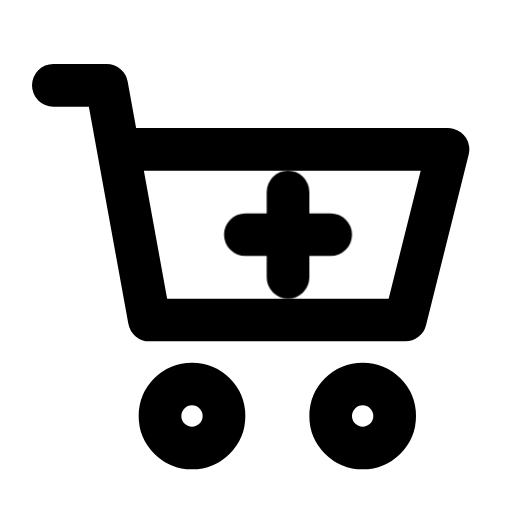
t = 0.00 s
t = 1.00 s: frame unchanged from t = 0.00 s, image omitted
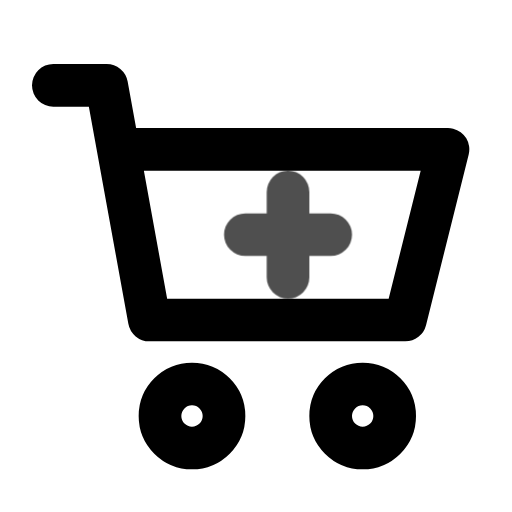
t = 1.24 s
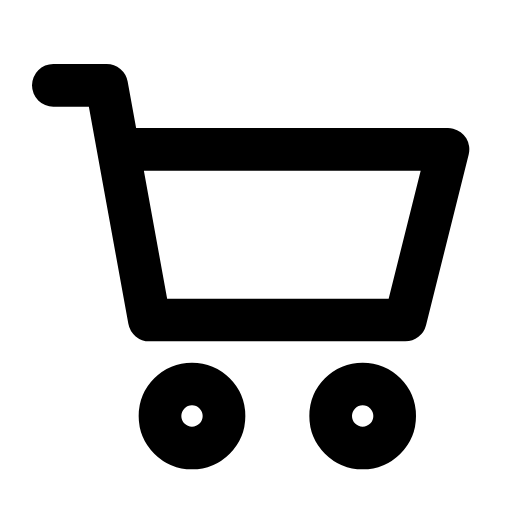
t = 1.84 s
t = 2.46 s: frame unchanged from t = 0.00 s, image omitted
t = 3.03 s: frame unchanged from t = 0.00 s, image omitted

The animated SVG that drew these frames (rendered in a browser with its animation timeline set to each time). Animation: 1 CSS @keyframes rule; one cycle of 3.70 s, repeats indefinitely.

<svg xmlns="http://www.w3.org/2000/svg" width="24" height="24" fill="none" stroke="currentColor" stroke-linecap="round" stroke-linejoin="round" stroke-width="2" viewBox="0 0 24 24">
    <!-- Generated by scripts/icon-expansion/generate.mjs -->
    <style>
        @media (prefers-reduced-motion: no-preference) {
            @keyframes ira-exp-trace { 0%, 7% { stroke-dashoffset: 1; opacity: 0; } 15%, 75% { opacity: 1; } 47%, 100% { stroke-dashoffset: 0; } 96%, 100% { opacity: 0; } }
            [data-ira-motion="cart-plus"] path { stroke-dasharray: 1 2; animation: ira-exp-trace 2.7s ease-in-out -1s infinite; }
        }
    </style>
    <path d="M2.5 4H5l2 11h12l2-8H6"/><circle cx="9" cy="19.5" r="1.5"/><circle cx="17" cy="19.5" r="1.5"/>
    <g data-ira-motion="cart-plus"><path pathLength="1" d="M13.5 9v4m-2-2h4"/></g>
</svg>
